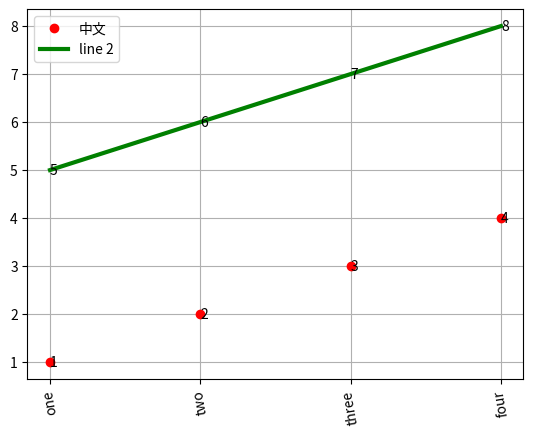

Generate this figure with matplotlib:
# -*- coding: utf-8 -*-
def gen_img(labels=None, data_1=None, data_2=None, filename=None, title=None):
    '''
    '''
    import matplotlib
    matplotlib.use('Agg')

    import matplotlib.pyplot as plt
   # fig, ax = plt.subplots()
   # ax.set_title(title)
    if labels is None:
        labels = labels
    length = len(labels)
    x = list(range(length))

    plt.xticks(x, labels, rotation=100)
    plt.grid(True)
    plt.plot(x, data_1, 'o', color="red", linewidth=3, label=u"中文")
    for i,j in zip(x,data_1):
            plt.annotate(str(j),xy=(i,j), verticalalignment='center') 
    if data_2 :
        plt.plot(x, data_2, '-', color='green', linewidth=3, label="line 2")
        for i,j in zip(x,data_2):
                plt.annotate(str(j),xy=(i,j), verticalalignment='center') 
    plt.legend(numpoints=1, loc='upper left')
    plt.savefig(filename)
    plt.clf()
#    plt.show()


gen_img(labels=['one', 'two', 'three', 'four'], data_1=[1,2,3,4], data_2=[5,6,7,8], title=u'K23测试', filename='test.png')
